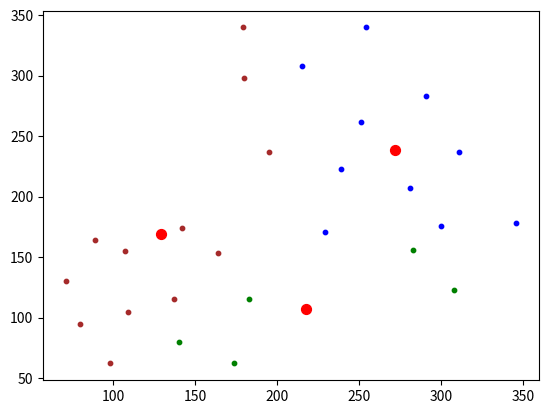
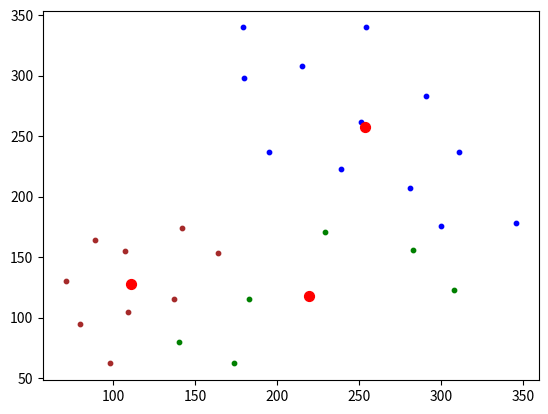
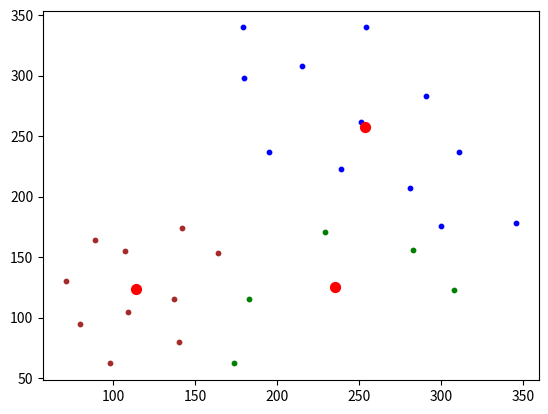
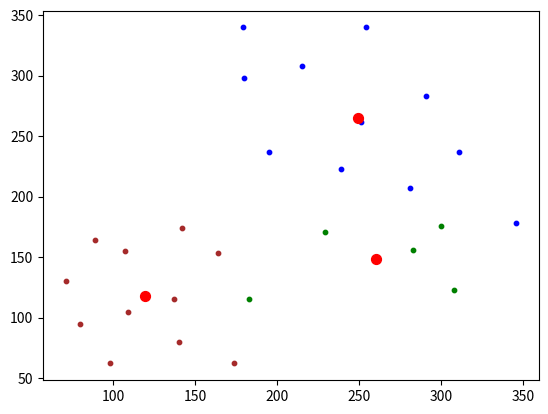
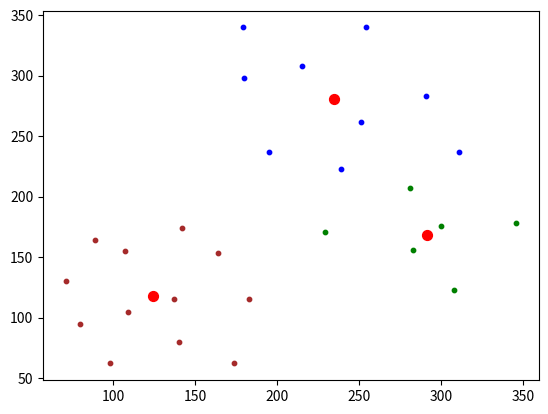
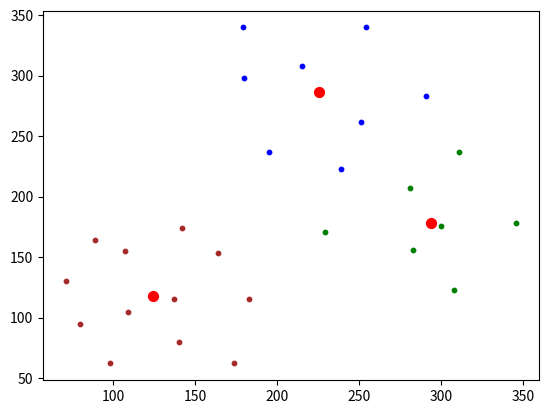
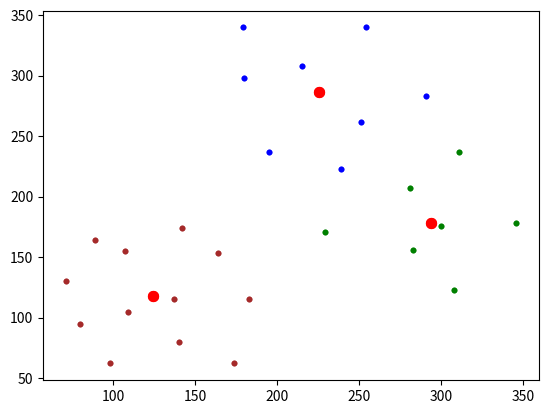

Reproduce these figures in Python, in order.
import numpy as np
import matplotlib.pyplot as plt
import time

x=[(98, 62), (80, 95), (71, 130), (89, 164), (137, 115), (107, 155), (109, 105), (174, 62), (183, 115), (164, 153),
     (142, 174), (140, 80), (308, 123), (229, 171), (195, 237), (180, 298), (179, 340), (251, 262), (300, 176),
     (346, 178), (311, 237), (291, 283), (254, 340), (215, 308), (239, 223), (281, 207), (283, 156)]

M=np.mean(x,axis=0)
D=np.var(x,axis=0)
K=3
COLORS=('green', 'blue', 'brown', 'black')

ma=[np.random.normal(M,np.sqrt(D/10),2) for _ in range(K)]
ro=lambda x,y:np.mean((x-y)**2)

plt.ion()
n=0
while n<10:
    X=[[] for _ in range(K)]
    for i in x:
        r=[ro(i,j) for j in ma]
        X[np.argmin(r)].append(i)
    ma=[np.mean(xx,axis=0) for xx in X]

    plt.clf()
    for i in range(K):
        xx = np.array(X[i]).T
        plt.scatter(xx[0], xx[1], s=10, color=COLORS[i])

    mx = [m[0] for m in ma]
    my = [m[1] for m in ma]
    plt.scatter(mx, my, s=50, color='red')

    plt.draw()
    plt.gcf().canvas.flush_events()
    # plt.savefig(f"lloyd {n+1}.png")
    time.sleep(0.2)
    n+=1

plt.ioff()

for i in range(K):
    xx=np.array(X[i]).T
    plt.scatter(xx[0],xx[1],s=10,color=COLORS[i])

mx=[i[0] for i in ma]
my=[i[1] for i in ma]
plt.scatter(mx,my,s=50,color='red')
plt.show()
